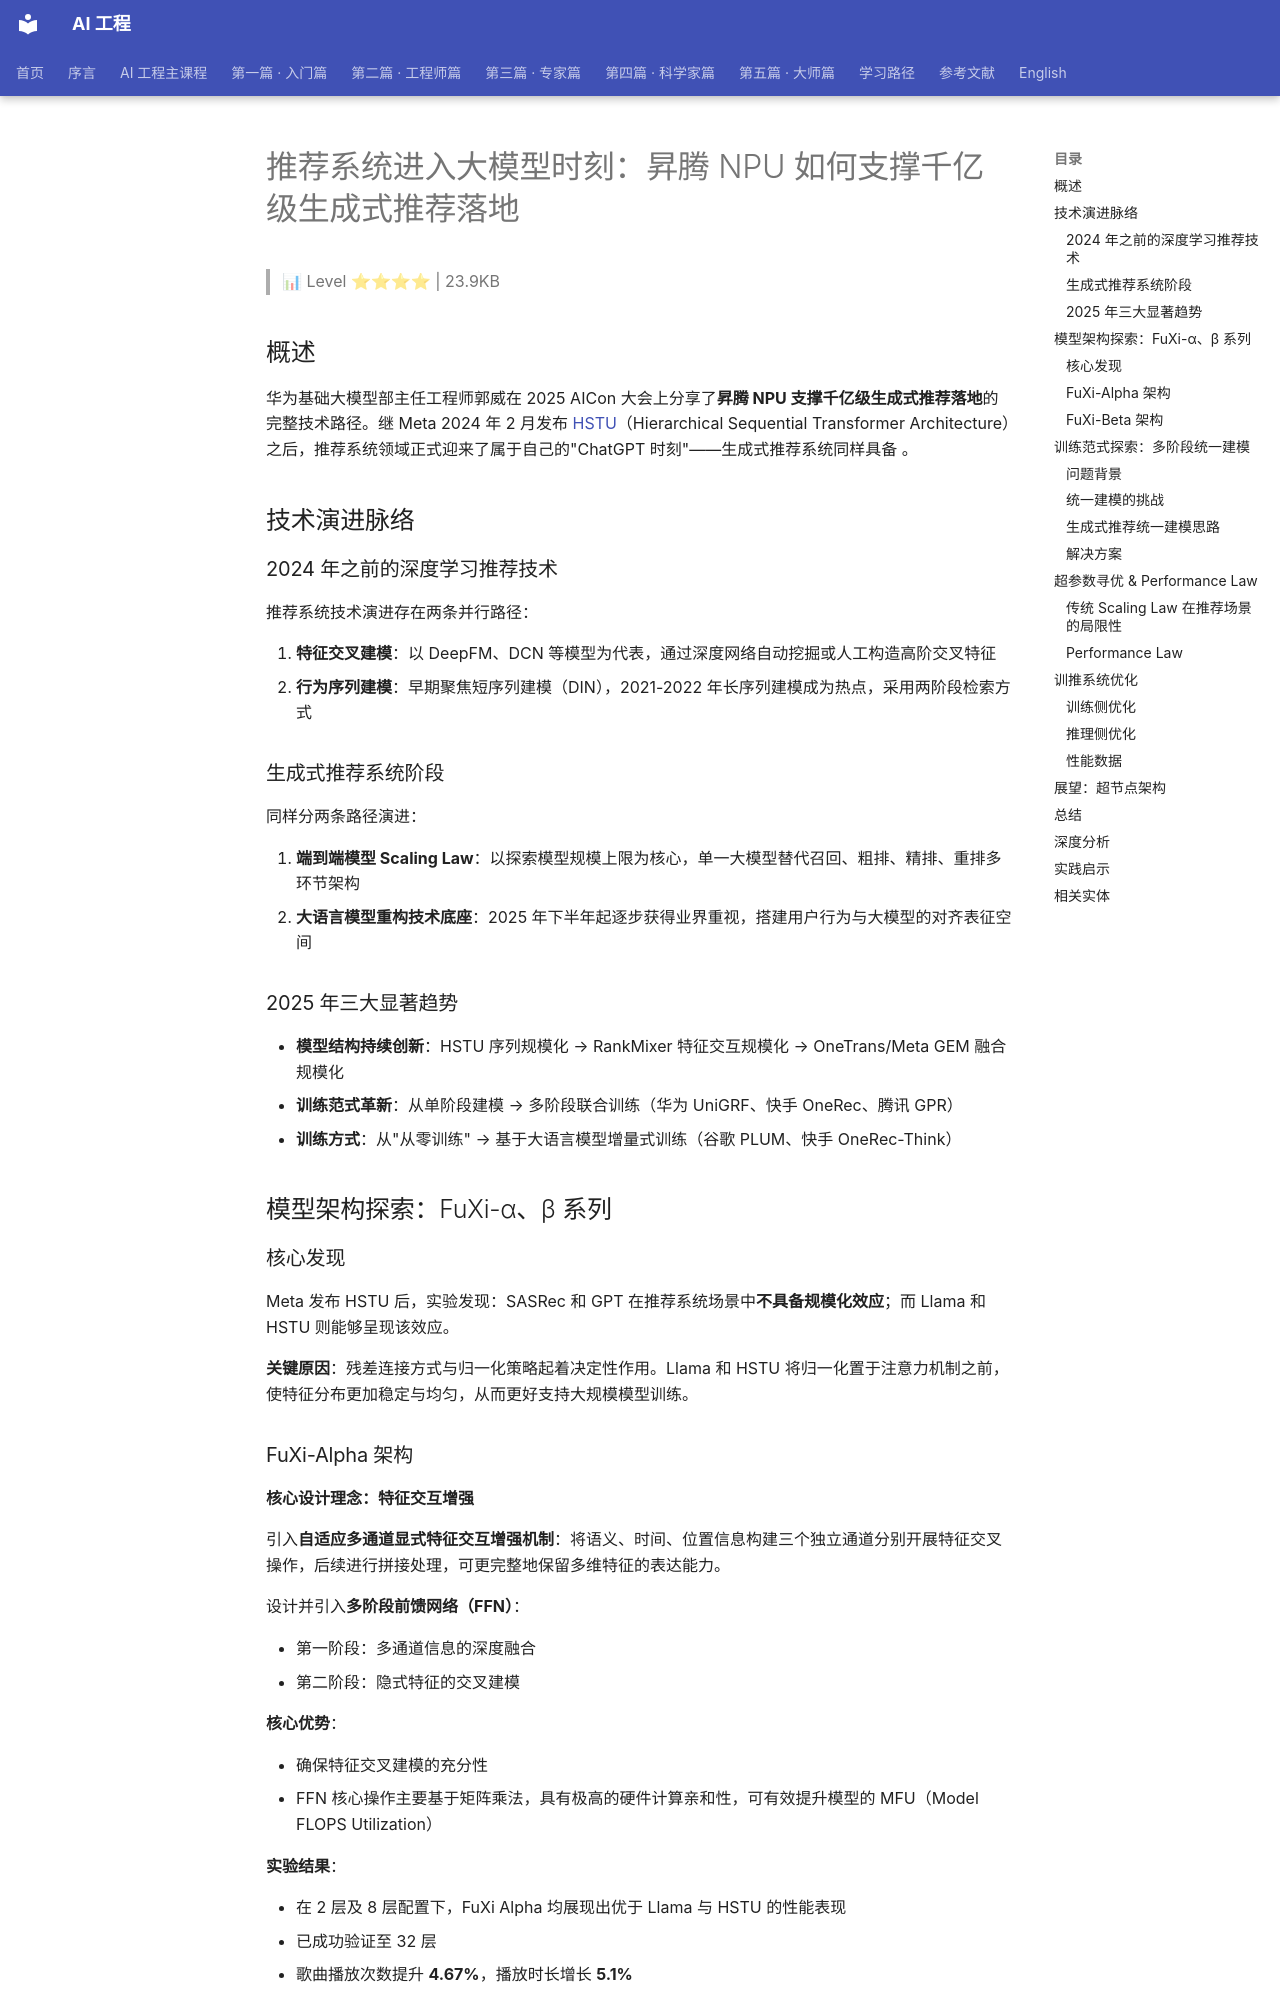

repository: QianJinGuo/wiki-book · page: ch19/006-npu.html · generator: mkdocs

# 推荐系统进入大模型时刻：昇腾 NPU 如何支撑千亿级生成式推荐落地

> 📊 Level ⭐⭐⭐⭐ | 23.9KB

## 概述

华为基础大模型部主任工程师郭威在 2025 AICon 大会上分享了**昇腾 NPU 支撑千亿级生成式推荐落地**的完整技术路径。继 Meta 2024 年 2 月发布 [HSTU](https://github.com/QianJinGuo/wiki-public/blob/main/concepts/scaling-laws.md)（Hierarchical Sequential Transformer Architecture）之后，推荐系统领域正式迎来了属于自己的"ChatGPT 时刻"——生成式推荐系统同样具备 。

## 技术演进脉络

### 2024 年之前的深度学习推荐技术

推荐系统技术演进存在两条并行路径：

1. **特征交叉建模**：以 DeepFM、DCN 等模型为代表，通过深度网络自动挖掘或人工构造高阶交叉特征
2. **行为序列建模**：早期聚焦短序列建模（DIN），2021-2022 年长序列建模成为热点，采用两阶段检索方式

### 生成式推荐系统阶段

同样分两条路径演进：

1. **端到端模型 Scaling Law**：以探索模型规模上限为核心，单一大模型替代召回、粗排、精排、重排多环节架构
2. **大语言模型重构技术底座**：2025 年下半年起逐步获得业界重视，搭建用户行为与大模型的对齐表征空间

### 2025 年三大显著趋势

- **模型结构持续创新**：HSTU 序列规模化 → RankMixer 特征交互规模化 → OneTrans/Meta GEM 融合规模化
- **训练范式革新**：从单阶段建模 → 多阶段联合训练（华为 UniGRF、快手 OneRec、腾讯 GPR）
- **训练方式**：从"从零训练" → 基于大语言模型增量式训练（谷歌 PLUM、快手 OneRec-Think）

## 模型架构探索：FuXi-α、β 系列

### 核心发现

Meta 发布 HSTU 后，实验发现：SASRec 和 GPT 在推荐系统场景中**不具备规模化效应**；而 Llama 和 HSTU 则能够呈现该效应。

**关键原因**：残差连接方式与归一化策略起着决定性作用。Llama 和 HSTU 将归一化置于注意力机制之前，使特征分布更加稳定与均匀，从而更好支持大规模模型训练。

### FuXi-Alpha 架构

**核心设计理念：特征交互增强**

引入**自适应多通道显式特征交互增强机制**：将语义、时间、位置信息构建三个独立通道分别开展特征交叉操作，后续进行拼接处理，可更完整地保留多维特征的表达能力。

设计并引入**多阶段前馈网络（FFN）**：

- 第一阶段：多通道信息的深度融合
- 第二阶段：隐式特征的交叉建模

**核心优势**：

- 确保特征交叉建模的充分性
- FFN 核心操作主要基于矩阵乘法，具有极高的硬件计算亲和性，可有效提升模型的 MFU（Model FLOPS Utilization）

**实验结果**：

- 在 2 层及 8 层配置下，FuXi Alpha 均展现出优于 Llama 与 HSTU 的性能表现
- 已成功验证至 32 层
- 歌曲播放次数提升 **4.67%**，播放时长增长 **5.1%**

**Attention Map 可视化分析**：

- 语义通道的最大注意力权重仅为 **0.07**
- 时间通道：**0.15**
- 位置通道：**0.25**
- 时间通道呈显著全局性高权重分布特征
- **结论**：在推荐场景中，时间与位置信息比语义信息更重要

**通道消融实验结论**：

- 移除语义通道：不仅未导致性能下降，反而带来了轻微的效果提升
- 移除位置通道：整体性能基本保持稳定
- 移除时间通道：会导致模型效果显著下降
- 仅保留单一通道：模型精度出现明显退化
